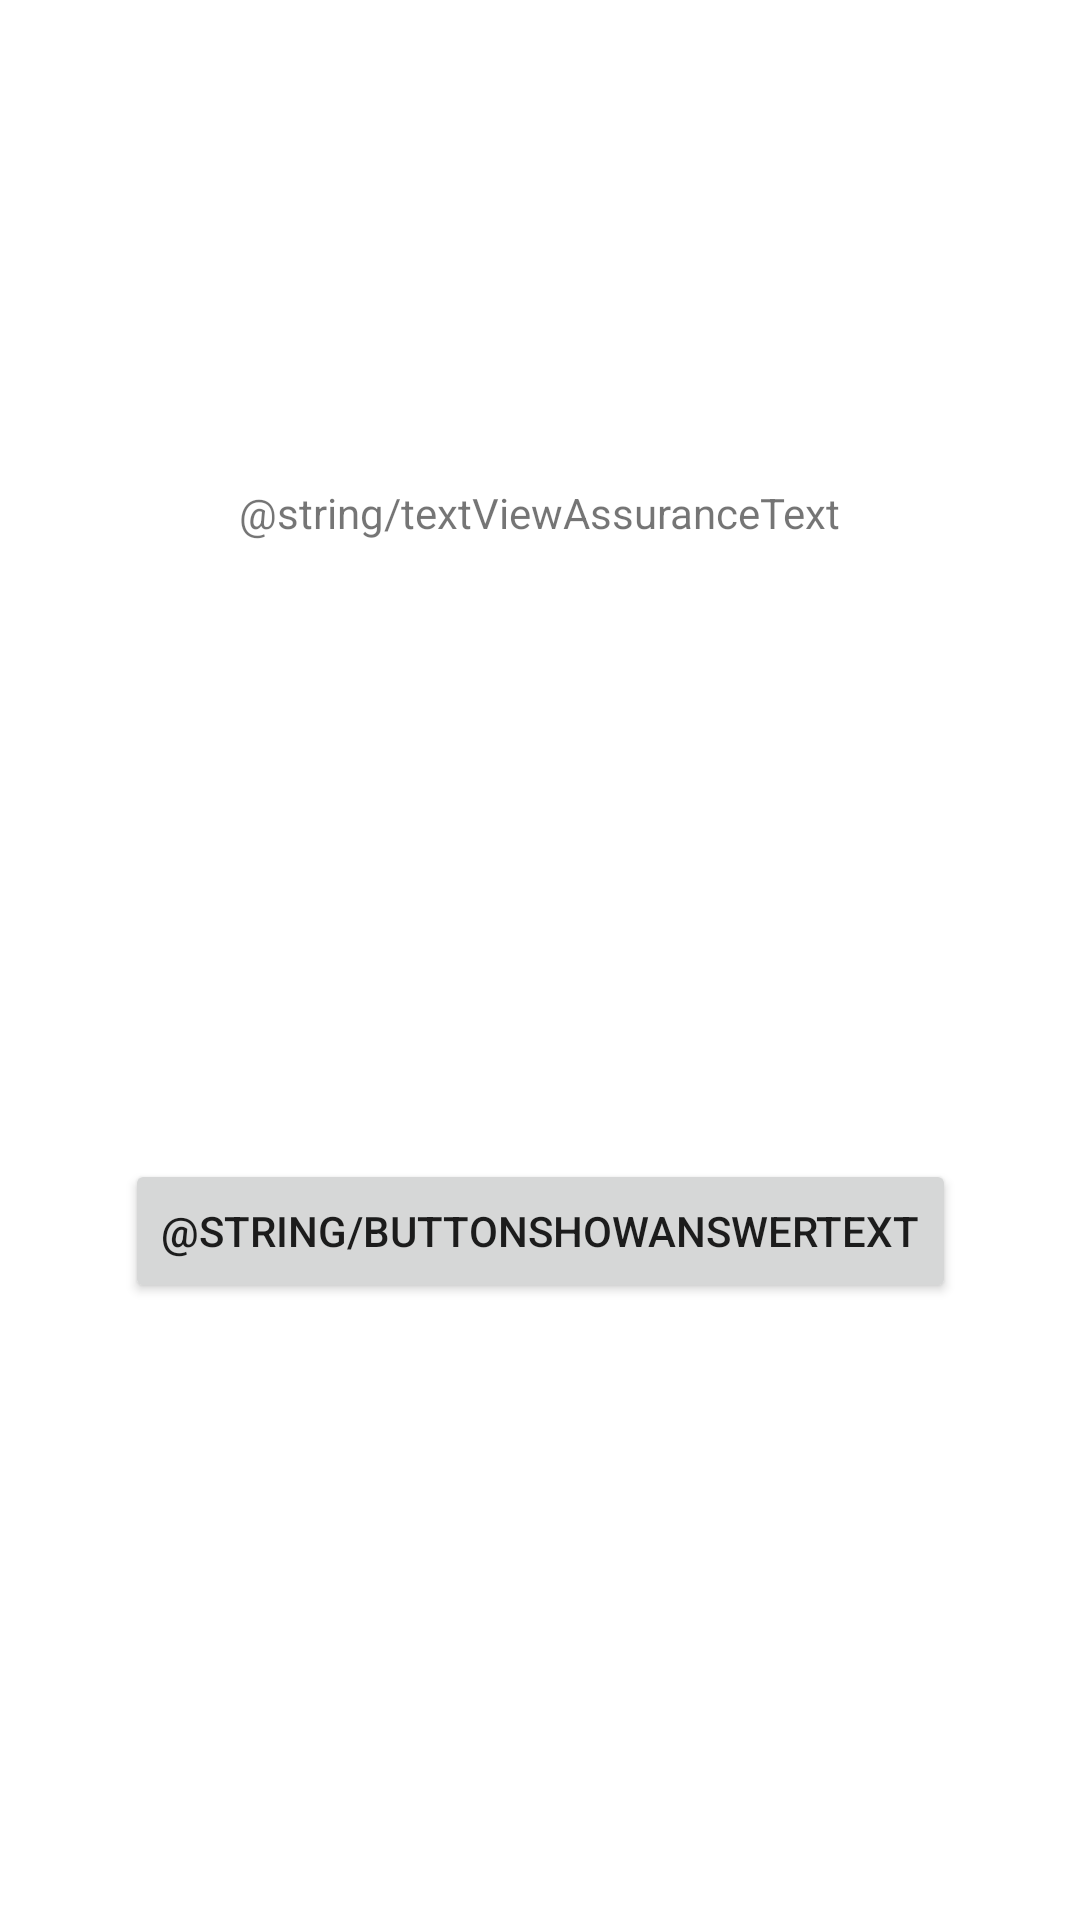

Layout XML and referenced resources for this Android screen:
<!-- AndroidManifest.xml: application theme Theme.HWork72 -->
<!-- res/layout/activity_2.xml -->
<?xml version="1.0" encoding="utf-8"?>
<androidx.constraintlayout.widget.ConstraintLayout xmlns:android="http://schemas.android.com/apk/res/android"
    xmlns:app="http://schemas.android.com/apk/res-auto"
    xmlns:tools="http://schemas.android.com/tools"
    android:layout_width="match_parent"
    android:layout_height="match_parent"
    tools:context=".Activity2">

    <TextView
        android:id="@+id/textViewAssurance"
        android:layout_width="wrap_content"
        android:layout_height="wrap_content"
        android:text="@string/textViewAssuranceText"
        app:layout_constraintBottom_toBottomOf="parent"
        app:layout_constraintEnd_toEndOf="parent"
        app:layout_constraintStart_toStartOf="parent"
        app:layout_constraintTop_toTopOf="parent"
        app:layout_constraintVertical_bias="0.26" />

    <TextView
        android:id="@+id/textViewAnswer"
        android:layout_width="wrap_content"
        android:layout_height="wrap_content"
        android:visibility="invisible"
        app:layout_constraintBottom_toTopOf="@+id/buttonShowAnswer"
        app:layout_constraintEnd_toEndOf="parent"
        app:layout_constraintStart_toStartOf="parent"
        app:layout_constraintTop_toBottomOf="@+id/textViewAssurance" />

    <Button
        android:id="@+id/buttonShowAnswer"
        android:layout_width="wrap_content"
        android:layout_height="wrap_content"
        android:text="@string/buttonShowAnswerText"
        app:layout_constraintBottom_toBottomOf="parent"
        app:layout_constraintEnd_toEndOf="parent"
        app:layout_constraintStart_toStartOf="parent"
        app:layout_constraintTop_toBottomOf="@+id/textViewAssurance" />

</androidx.constraintlayout.widget.ConstraintLayout>
<!-- resources referenced by this layout -->
<resources>
  <style name="Theme.HWork72" parent="Theme.MaterialComponents.DayNight.DarkActionBar">
          
          <item name="colorPrimary">@color/purple_500</item>
          <item name="colorPrimaryVariant">@color/purple_700</item>
          <item name="colorOnPrimary">@color/white</item>
          
          <item name="colorSecondary">@color/teal_200</item>
          <item name="colorSecondaryVariant">@color/teal_700</item>
          <item name="colorOnSecondary">@color/black</item>
          
          <item name="android:statusBarColor" tools:targetApi="l">?attr/colorPrimaryVariant</item>
          
      </style>
  <!-- not gathered from this repository: default colours our renderer supplied (Android Studio template values) -->
  <color name="purple_500">#FF6200EE</color>
  <color name="purple_700">#FF3700B3</color>
  <color name="teal_200">#FF03DAC5</color>
  <color name="teal_700">#FF018786</color>
  <color name="black">#FF000000</color>
  <color name="white">#FFFFFFFF</color>
</resources>
